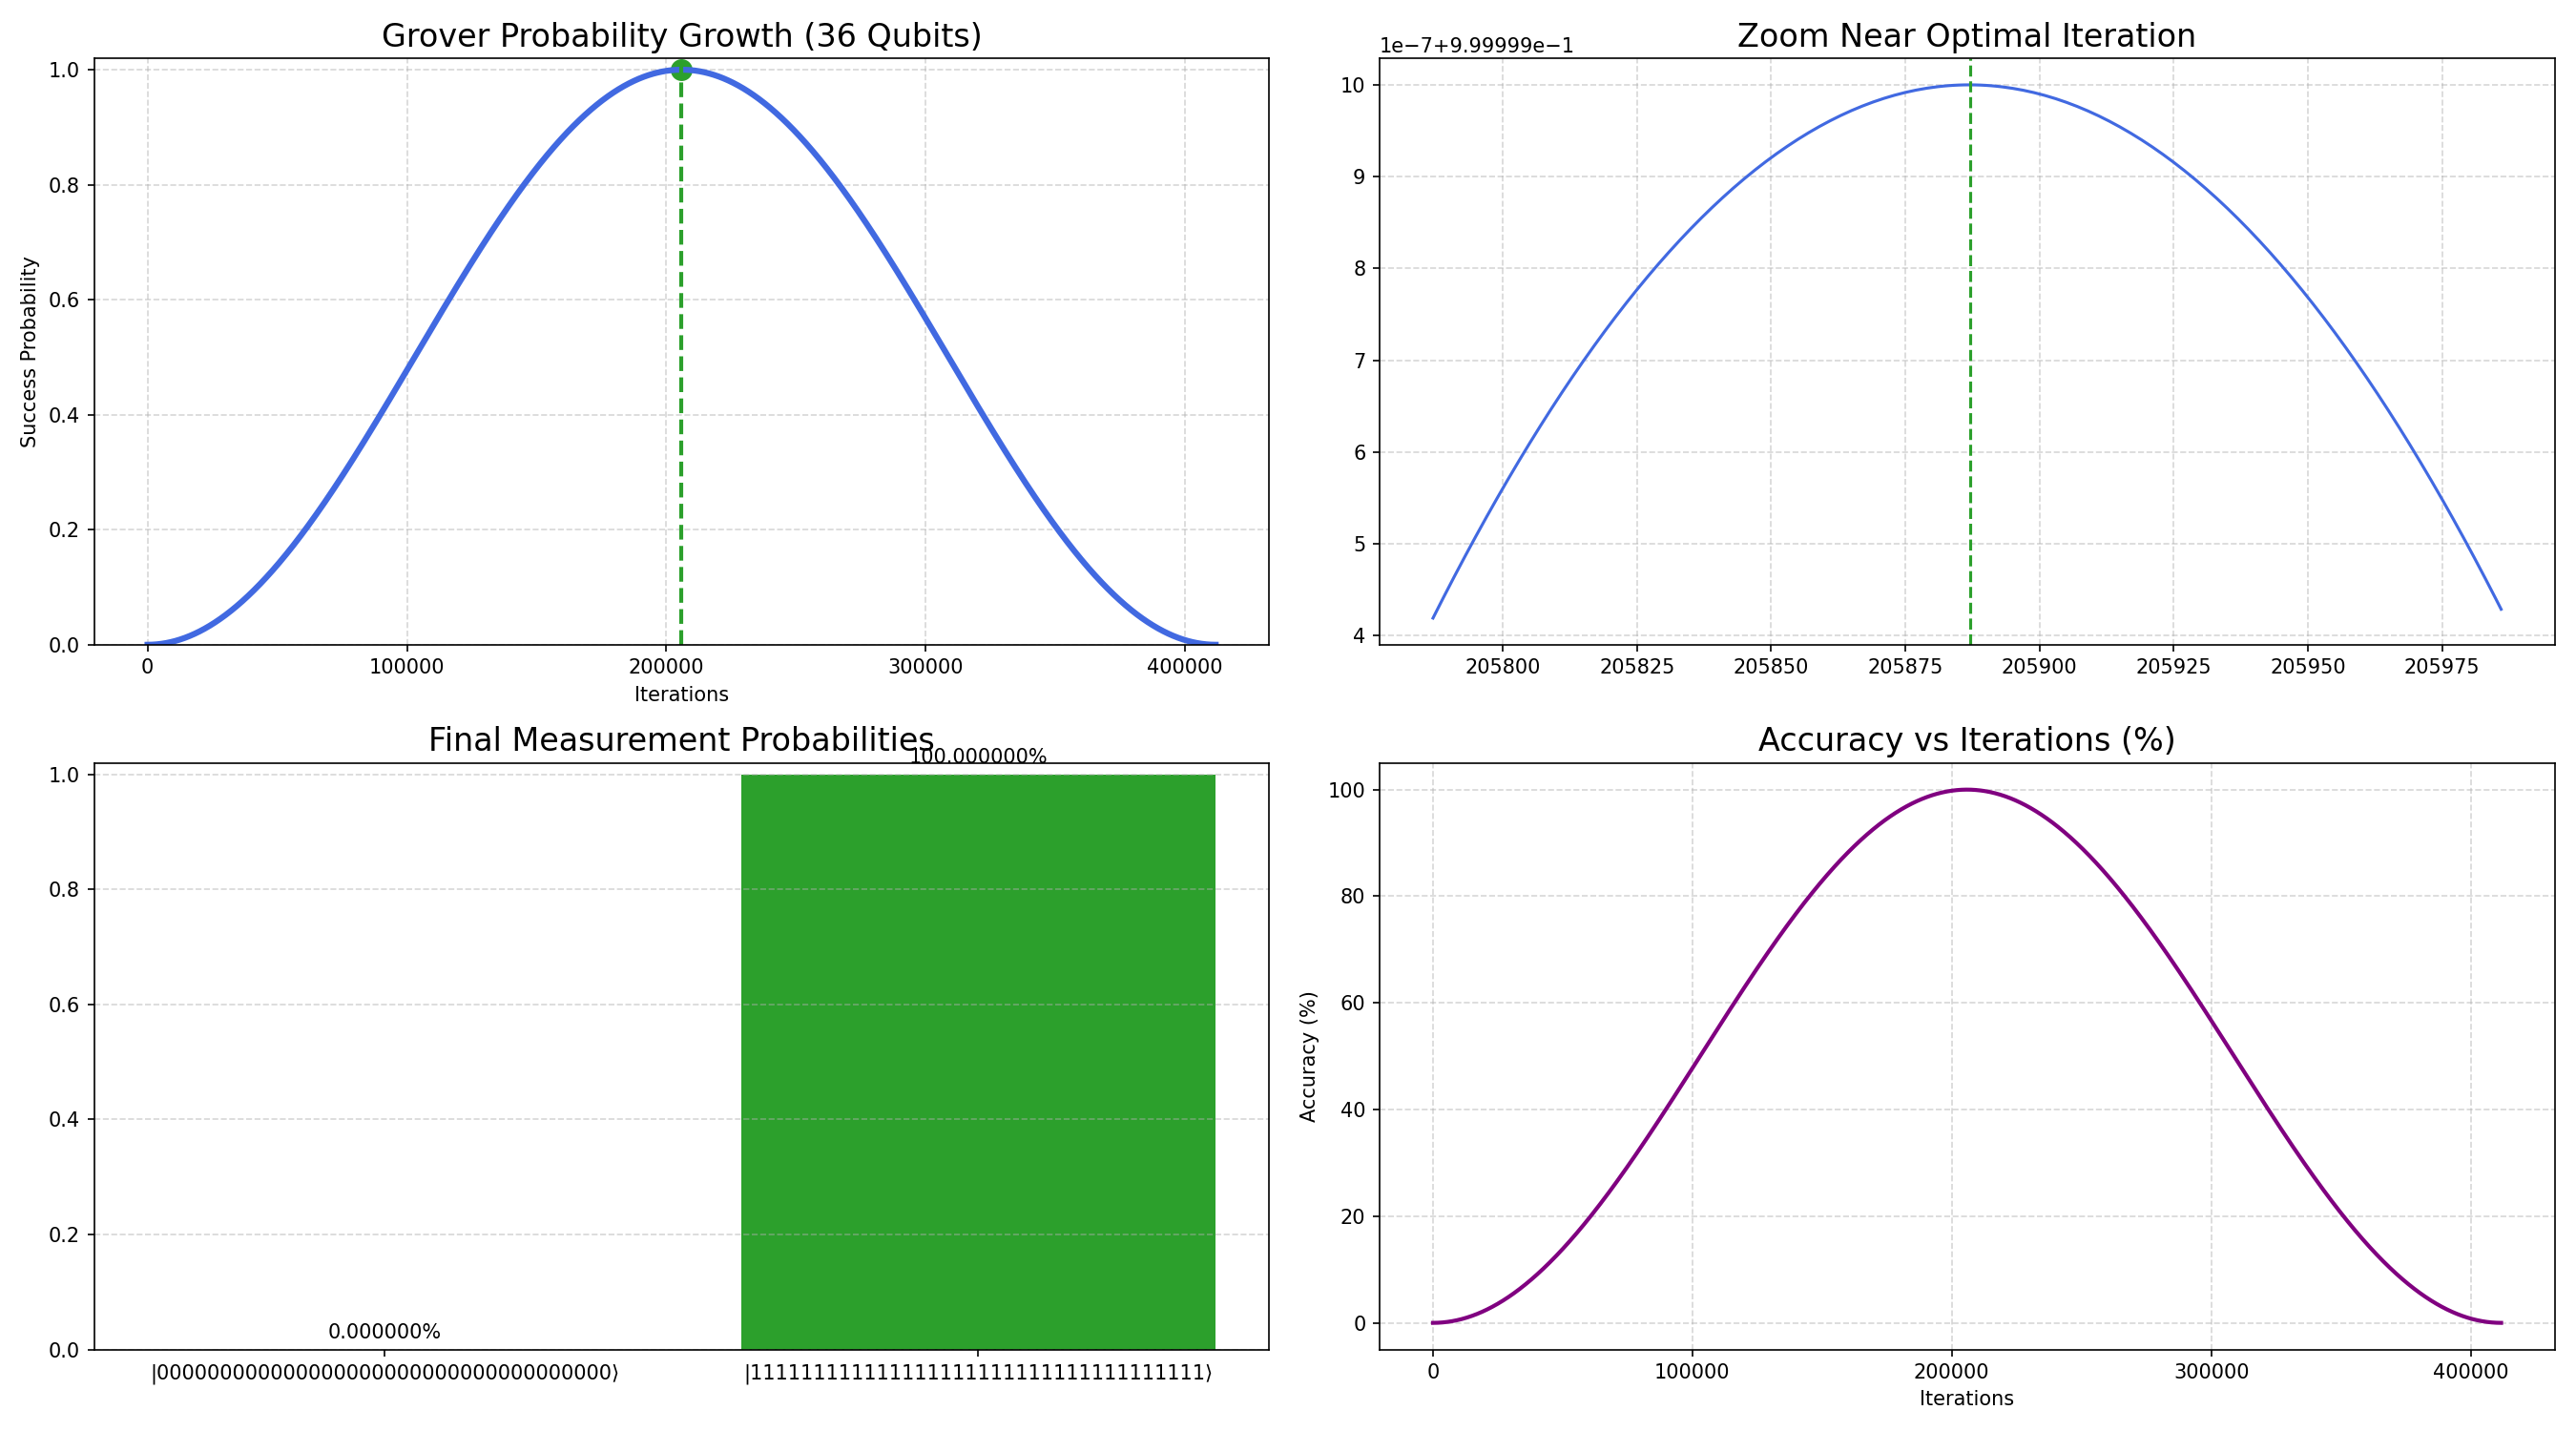

Write Python code to recreate this figure.
import numpy as np
import matplotlib.pyplot as plt
import time

# ----------------------------
# CONFIG
# ----------------------------
N_QUBITS = 36
N = 2**N_QUBITS

MARKED = "1"*N_QUBITS
ZERO   = "0"*N_QUBITS

# ----------------------------
# GROVER THEORY
# ----------------------------
theta = np.arcsin(1/np.sqrt(N))
k_opt = int(np.round((np.pi/(4*theta)) - 0.5))

def prob(k):
    return np.sin((2*k + 1)*theta)**2

# ----------------------------
# RUN
# ----------------------------
t0 = time.time()

k_vals = np.arange(0, k_opt*2)
p_vals = prob(k_vals)

p_opt = prob(k_opt)

elapsed = time.time() - t0

# ----------------------------
# METRICS
# ----------------------------
accuracy = p_opt * 100
speedup = np.sqrt(N)

print("\n===== RESULTS =====")
print(f"Qubits              : {N_QUBITS}")
print(f"Search space        : {N:,}")
print(f"Optimal iterations  : {k_opt:,}")
print(f"Success probability : {p_opt:.12f}")
print(f"Accuracy (%)        : {accuracy:.8f}%")
print(f"Theoretical speedup : ~{speedup:.2f}x")
print(f"Time taken          : {elapsed:.6f} sec")

# ----------------------------
# PLOTS
# ----------------------------
fig = plt.figure(figsize=(18,10), dpi=150)
gs = fig.add_gridspec(2,2)

# 1️⃣ Full probability wave
ax1 = fig.add_subplot(gs[0,0])
ax1.plot(k_vals, p_vals, color="royalblue", linewidth=3)

ax1.axvline(k_opt, color="#2ca02c", linestyle="--", linewidth=2)
ax1.scatter([k_opt],[p_opt], color="#2ca02c", s=100)

ax1.set_title("Grover Probability Growth (36 Qubits)", fontsize=16)
ax1.set_xlabel("Iterations")
ax1.set_ylabel("Success Probability")
ax1.set_ylim(0,1.02)
ax1.grid(True, linestyle="--", alpha=0.5)

# 2️⃣ Zoom near peak
ax2 = fig.add_subplot(gs[0,1])
zoom_range = range(max(0,k_opt-100), k_opt+100)

ax2.plot(zoom_range, prob(np.array(list(zoom_range))), color="royalblue")
ax2.axvline(k_opt, color="#2ca02c", linestyle="--")

ax2.set_title("Zoom Near Optimal Iteration", fontsize=16)
ax2.grid(True, linestyle="--", alpha=0.5)

# 3️⃣ Final measurement
ax3 = fig.add_subplot(gs[1,0])
labels = [f"|{ZERO}⟩", f"|{MARKED}⟩"]
values = [1-p_opt, p_opt]

bars = ax3.bar(labels, values, color=["royalblue","#2ca02c"])

for bar,val in zip(bars, values):
    ax3.text(bar.get_x()+bar.get_width()/2,
             val+0.02,
             f"{val*100:.6f}%",
             ha='center')

ax3.set_title("Final Measurement Probabilities", fontsize=16)
ax3.set_ylim(0,1.02)
ax3.grid(axis="y", linestyle="--", alpha=0.5)

# 4️⃣ Accuracy vs iterations
ax4 = fig.add_subplot(gs[1,1])
ax4.plot(k_vals, p_vals*100, color="purple", linewidth=2)

ax4.set_title("Accuracy vs Iterations (%)", fontsize=16)
ax4.set_xlabel("Iterations")
ax4.set_ylabel("Accuracy (%)")
ax4.grid(True, linestyle="--", alpha=0.5)

plt.tight_layout()
plt.savefig("grover_36q_full.png")

print("Saved -> grover_36q_full.png")
